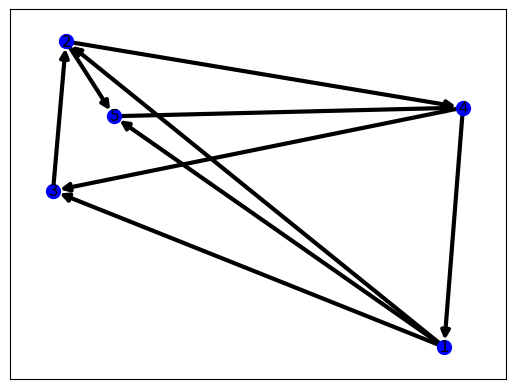

The matplotlib source for this figure:
import matplotlib.pyplot as plt
import networkx as nx

graph = nx.DiGraph(directed=True)
graph.add_weighted_edges_from([(1, 2, 3),
                               (1, 3, 8),
                               (1, 5, -4),
                               (2, 5, 7),
                               (2, 4, 1),
                               (3, 2, 4),
                               (4, 3, -5),
                               (4, 1, 2),
                               (5, 4, 6)])
options = {
    'node_color': 'blue',
    'node_size': 100,
    'width': 3,
    'arrowstyle': '-|>',
    'arrowsize': 12,
}
nx.draw_networkx(graph, arrows=True, **options)
plt.show()
